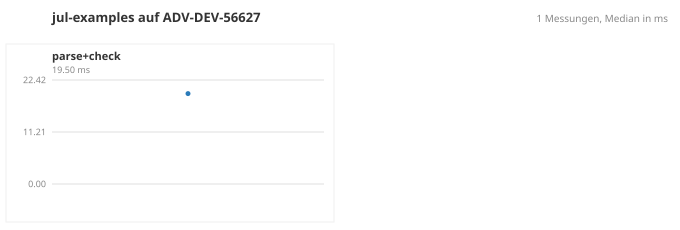

The data file committed next to this chart (first rows):
# timestamp	commit	deps	machine	target	label	n	median	p95	max	note
2026-09-08 10:25:52	d845b57+	-	ADV-DEV-56627	jul-examples	parse+check	5	19.50	43.48	43.48	protokoll eingefuehrt, unveraenderter ch…
